Run: headless pygame with SDL's dummy video driver; simulated clock (each Clock.tick advances the game by its frame time, no real sleeping); random seed 0; keys injected as events and as key.get_pressed() state; mouse plan: one left click at the window centre at the start of phase 2, then a move to the lower-right quarter at the start of phase 3.
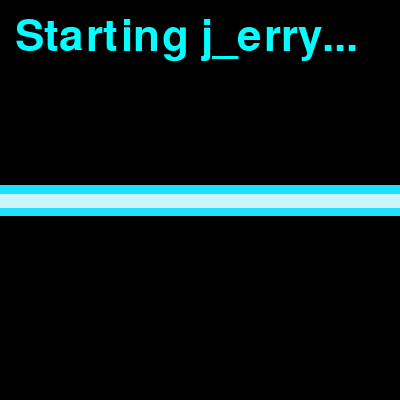
Frame 1 of 4 · flips 1–60 · no input
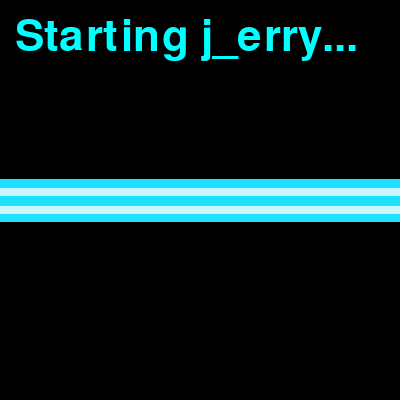
Frame 2 of 4 · flips 61–180 · clicked the window centre · tapped SPACE, RETURN · held RIGHT (→), D
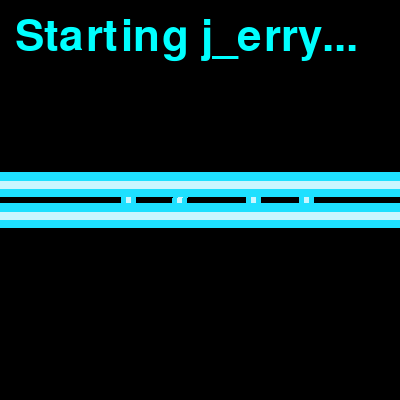
Frame 3 of 4 · flips 181–300 · moved the mouse to the lower-right quarter · held DOWN (↓), S
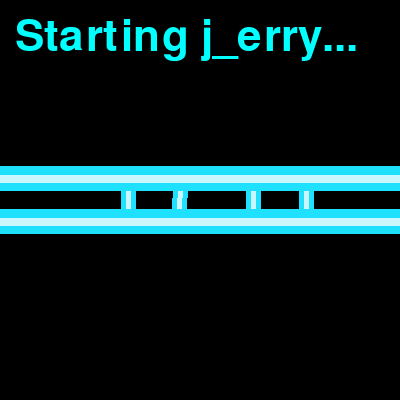
Frame 4 of 4 · flips 301–420 · held LEFT (←), A, UP (↑), W

The pygame program that drew these frames:

import pygame as py
import time
import random
import sys
import math

py.init()
font = py.font.Font(None, 64)

screen = py.display.set_mode((400, 400))

running = True
timerforheadpat = 0
sleepytimer = 0

#linewidth
facewidth = 5
backfacewidth = 15
#emotion
rainbow = False #in use
happy = False
sad = False
sleepy = False
headpat = False #in use
default = True #in use
blink = False #in use
glitch = False
startup = True #working on
ouch = False #in use
#actions
mousefollowing = False
sleepytimer = 0
timerforrainbow = 0
typergb = ""
ouchnum = 0
startupoffset = 0
#colors
red = int(127.5 * (math.sin(timerforrainbow) + 1))
green = int(127.5 * (math.sin(timerforrainbow + 2 * math.pi / 3) + 1))
blue = int(127.5 * (math.sin(timerforrainbow + 4 * math.pi / 3) + 1))
faceColor = (255, 255, 255)
faceColorBack = (red, green, blue)
#font for ouch
textboxrect = py.Rect(10, 10, 200, 32)
textouch = ""
#font for startup
textstartup = "Starting j_erry..."

faceColor = (201, 246, 255)
faceColorBack = (30, 224, 255)
while startup:                                         #STARTUP NOT DONE
    for event in py.event.get():
        if event.type == py.QUIT:
            startup = False
            running = False
    startupoffset += 0.05
    screen.fill((0, 0, 0))
    #points for polygons
    startupboxtop = [(0, 200 - startupoffset), (400, 200 - startupoffset), (400, 0), (0, 0)]   #increment with startupoffset
    startupboxtophighlight = [(0, 200 - startupoffset), (400, 200 - startupoffset)]
    startupboxbottom = [(0, 200 + startupoffset), (400, 200 + startupoffset), (400, 400), (0, 400)]
    startupboxbottomhighlight = [(0, 200 + startupoffset), (400, 200 + startupoffset)]
    eye1 = [(125, 128), (185, 115), (178, 220), (129, 222)]
    eye2 = [(252, 105), (307, 108), (306, 216), (253, 220)]
    mouth = [(77, 246), (61, 284), (378, 270), (358, 211)]
    py.draw.polygon(screen, faceColorBack, eye1, backfacewidth) #eye 1 back
    py.draw.polygon(screen, faceColorBack, eye2, backfacewidth) #eye 2 back
    py.draw.lines(screen, faceColorBack, False, mouth, backfacewidth) #mouth back
    py.draw.polygon(screen, faceColor, eye1, facewidth) #eye 1
    py.draw.polygon(screen, faceColor, eye2, facewidth) #eye 2
    py.draw.lines(screen, faceColor, False, mouth, facewidth) #mouth
    py.draw.polygon(screen, (0, 0, 0), startupboxtop) #startupboxtop
    py.draw.polygon(screen, (0, 0, 0), startupboxbottom) #startupboxbottom
    if startupoffset <= 154:
        py.draw.rect(screen, (0, 0, 0), textboxrect)
        textsurface = font.render(textstartup, True, (0, 255, 255))
        screen.blit(textsurface, (textboxrect.x + 5, textboxrect.y + 5))
    py.draw.lines(screen, faceColorBack, True, startupboxtophighlight, 25) #startupboxtophighlight back
    py.draw.lines(screen, faceColorBack, True, startupboxbottomhighlight, 25) #startupboxbottomhighlight back
    py.draw.lines(screen, faceColor, True, startupboxtophighlight, 8) #startupboxtophighlight front
    py.draw.lines(screen, faceColor, True, startupboxbottomhighlight, 8) #startupboxbottomhighlight front
    if startupoffset >= 200:
        blink = True
        startup = False
    py.display.flip()

while running:
    py.draw.rect(screen, (0, 0, 0), textboxrect)
    textsurface = font.render(textouch, True, (255, 0, 0))
    screen.blit(textsurface, (textboxrect.x + 5, textboxrect.y + 5))
    py.display.flip()
    if ouchnum >= 10:                               #if you hurt him 10 times he kills himself
        py.quit()
    if rainbow:
        timerforrainbow += 0.001
        red = int(127.5 * (math.sin(timerforrainbow) + 1))
        green = int(127.5 * (math.sin(timerforrainbow + 2 * math.pi / 3) + 1))
        blue = int(127.5 * (math.sin(timerforrainbow + 4 * math.pi / 3) + 1))
        faceColorBack = (red, green, blue)
        faceColor = (255, 255, 255)
    else:
        faceColor = (201, 246, 255)
        faceColorBack = (30, 224, 255)
    mousex, mousey = py.mouse.get_pos()
    mousexrel, mouseyrel = py.mouse.get_rel()
    if mousey < 100 and mousex > 100 and mousex < 300 and mousexrel != 0 or mouseyrel != 0:
        timerforheadpat += 1
    if timerforheadpat >= 150:
        sleepy = False
        headpat = True
        timerforheadpat = 0
    screen.fill((0, 0, 0))
    if (random.randint(0, 7000)) == 0:
        blink = True
    for event in py.event.get():
        if event.type == py.QUIT:
            running = False
        if event.type == py.KEYDOWN:
            if event.key == py.K_r or event.key == py.K_g or event.key == py.K_b:
                typergb += event.unicode
            if event.key == py.K_BACKSPACE:
                typergb = ""
        if event.type == py.MOUSEBUTTONDOWN:
            ouch =  True
            ouchnum += 1
            textouch += " ! "
    if typergb == "rgb":
        rainbow = not rainbow
        typergb = ""
    if ouch:                                                 #OUCH
        faceColor = (250, 230, 230)
        faceColorBack = (170, 0, 0)
        screen.fill((0, 0, 0))
        #points for polygons
        eye1 = [(125, 108), (306, 216)]
        eye2 = [(306, 108), (129, 222)]
        mouth = [(228, 270), (221, 284)]
        py.draw.lines(screen, faceColorBack, True, eye1, backfacewidth) #eye line 1 back
        py.draw.lines(screen, faceColorBack, True, eye2, backfacewidth) #eye line 2 back
        py.draw.lines(screen, faceColorBack, False, mouth, backfacewidth) #mouth back
        py.draw.lines(screen, faceColor, True, eye1, facewidth) #eye line 1
        py.draw.lines(screen, faceColor, True, eye2, facewidth) #eye line 2
        py.draw.lines(screen, faceColor, False, mouth, facewidth) #mouth
        py.draw.rect(screen, (0, 0, 0), textboxrect)
        textsurface = font.render(textouch, True, (255, 0, 0))
        screen.blit(textsurface, (textboxrect.x + 5, textboxrect.y + 5))
        py.display.flip()
        ouch = False
        time.sleep(0.5)
    elif headpat:                                            #HEADPAT
        screen.fill((0, 0, 0))
        sleepytimer = 0
        #points for polygons
        eye1 = [(129, 193), (125, 148), (185, 135), (178, 185)]
        eye2 = [(253, 185), (252, 125), (307, 128), (306, 191)]
        mouth = [(77, 226), (61, 264), (378, 260), (358, 211)]
        blush1 = [(71, 180), (38, 197)]
        blush2 = [(90, 200), (57, 219)]
        blush3 = [(340, 164), (378, 180)]
        blush4 = [(327, 185), (364, 200)]
        py.draw.lines(screen, faceColorBack, False, eye1, backfacewidth) #eye1pet back
        py.draw.lines(screen, faceColorBack, False, eye2, backfacewidth) #eye2pet back
        py.draw.lines(screen, faceColorBack, False, mouth, backfacewidth) #mouth back
        py.draw.lines(screen, faceColorBack, False, blush1, 10) #blush1 back
        py.draw.lines(screen, faceColorBack, False, blush2, 10) #blush2 back
        py.draw.lines(screen, faceColorBack, False, blush3, 10) #blush3 back
        py.draw.lines(screen, faceColorBack, False, blush4, 10) #blush4 back
        py.draw.lines(screen, faceColor, False, eye1, facewidth) #eye1pet
        py.draw.lines(screen, faceColor, False, eye2, facewidth) #eye2pet
        py.draw.lines(screen, faceColor, False, mouth, facewidth) #mouth
        py.draw.lines(screen, faceColor, False, blush1, 3) #blush1
        py.draw.lines(screen, faceColor, False, blush2, 3) #blush2
        py.draw.lines(screen, faceColor, False, blush3, 3) #blush3
        py.draw.lines(screen, faceColor, False, blush4, 3) #blush4
        headpat = False
        ouchnum -= 1
        textouch = textouch[:-3]
        py.draw.rect(screen, (0, 0, 0), textboxrect)
        textsurface = font.render(textouch, True, (255, 0, 0))
        screen.blit(textsurface, (textboxrect.x + 5, textboxrect.y + 5))
        py.display.flip()
        time.sleep(1)
    elif blink:                                              #JUST BLINK
        screen.fill((0, 0, 0))
        #points for polygons
        blinkline = [(90, 200), (218, 210), (330, 190)]
        mouth = [(77, 246), (61, 284), (378, 270), (358, 211)]
        py.draw.lines(screen, faceColorBack, False, blinkline, backfacewidth) #blink line back
        py.draw.lines(screen, faceColorBack, False, mouth, backfacewidth) #mouth back
        py.draw.lines(screen, faceColor, False, blinkline, facewidth) #blink line
        py.draw.lines(screen, faceColor, False, mouth, facewidth) #mouth
        py.draw.rect(screen, (0, 0, 0), textboxrect)
        textsurface = font.render(textouch, True, (255, 0, 0))
        screen.blit(textsurface, (textboxrect.x + 5, textboxrect.y + 5))
        screen.blit(textsurface, (textboxrect.x + 5, textboxrect.y + 5))
        py.display.flip()
        blink = False
        time.sleep(0.2)
    elif default:                                            #DEFAULT
        screen.fill((0, 0, 0))
        #points for polygons
        eye1 = [(125, 128), (185, 115), (178, 220), (129, 222)]
        eye2 = [(252, 105), (307, 108), (306, 216), (253, 220)]
        mouth = [(77, 246), (61, 284), (378, 270), (358, 211)]
        py.draw.polygon(screen, faceColorBack, eye1, backfacewidth) #eye 1 back
        py.draw.polygon(screen, faceColorBack, eye2, backfacewidth) #eye 2 back
        py.draw.lines(screen, faceColorBack, False, mouth, backfacewidth) #mouth back
        py.draw.polygon(screen, faceColor, eye1, facewidth) #eye 1
        py.draw.polygon(screen, faceColor, eye2, facewidth) #eye 2
        py.draw.lines(screen, faceColor, False, mouth, facewidth) #mouth
        py.draw.rect(screen, (0, 0, 0), textboxrect)
        textsurface = font.render(textouch, True, (255, 0, 0))
        screen.blit(textsurface, (textboxrect.x + 5, textboxrect.y + 5))
        py.display.flip()
    py.display.flip()
py.quit()
